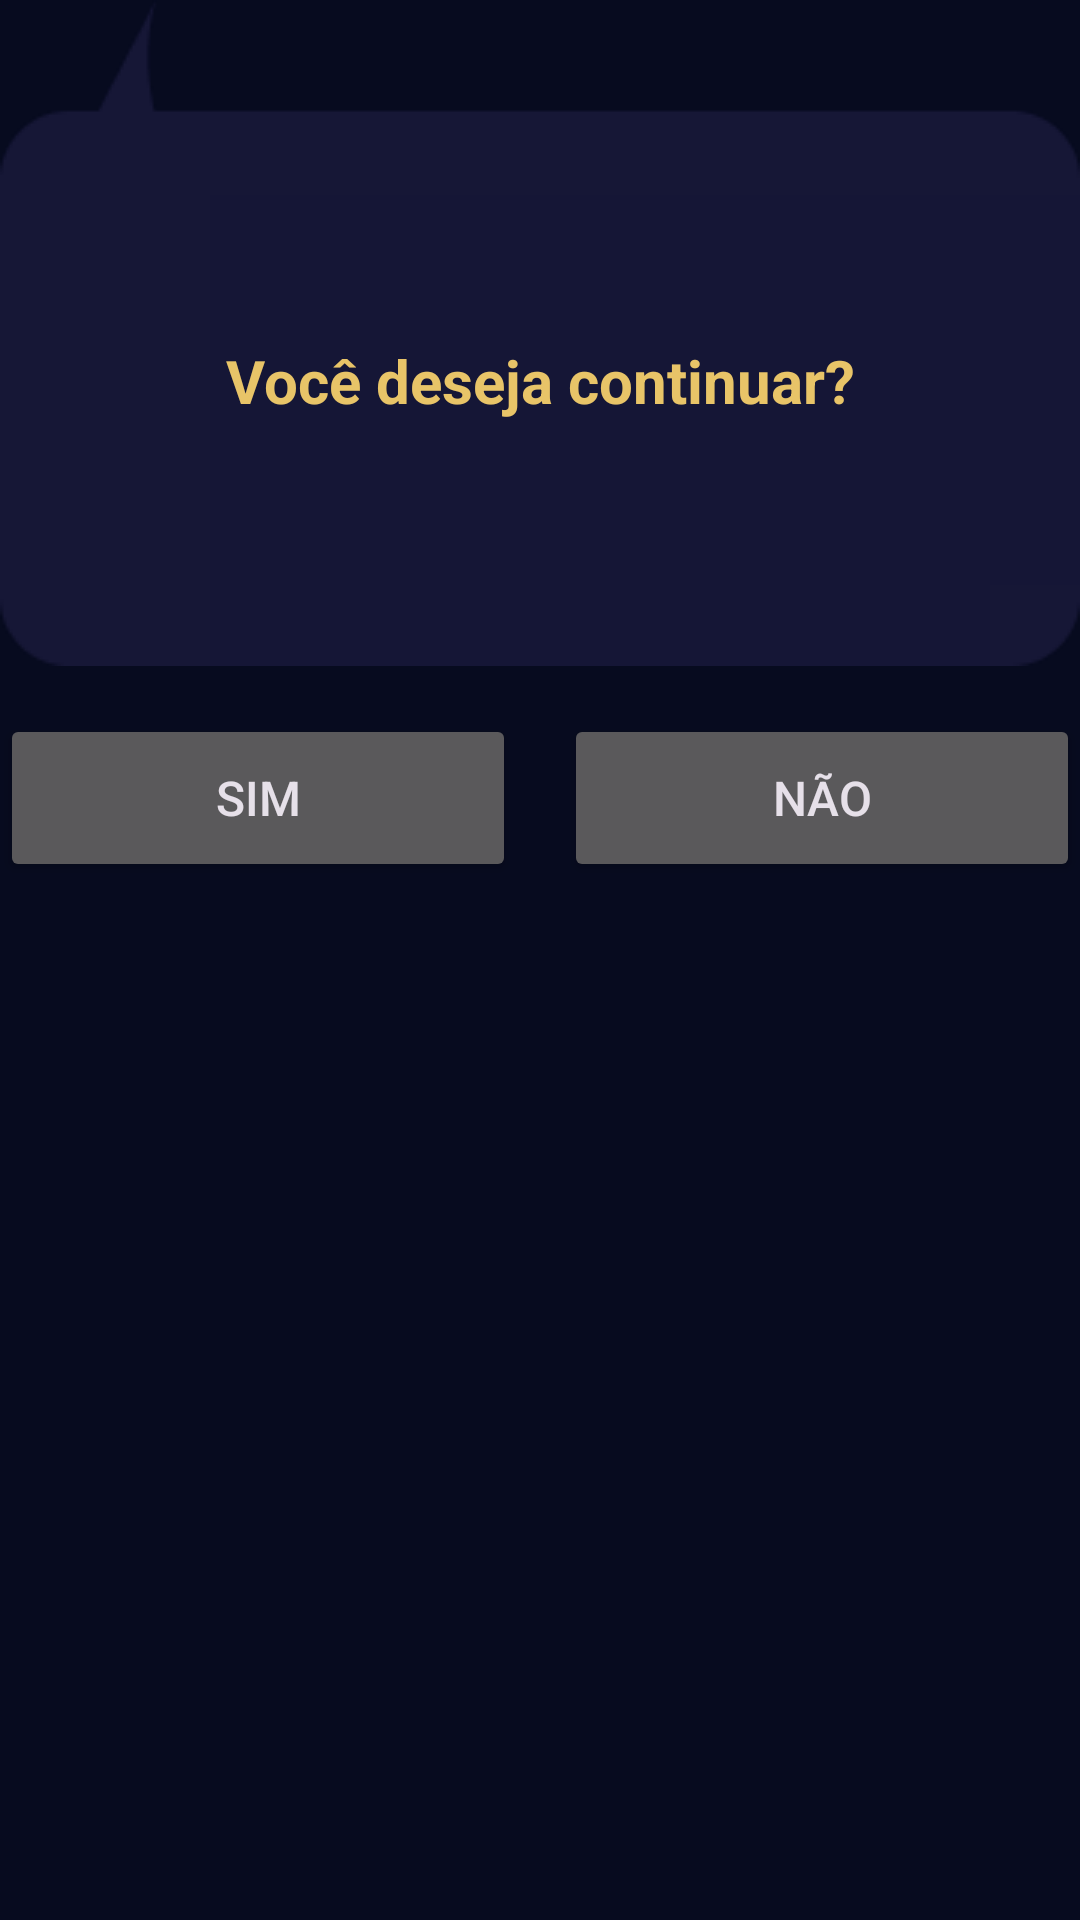

Reconstruct the res/layout file that produces this screen, plus the resources it refers to.
<!-- AndroidManifest.xml: application theme Theme.OVigia -->
<!-- res/layout/panel_continue.xml -->
<?xml version="1.0" encoding="utf-8"?>
<LinearLayout xmlns:android="http://schemas.android.com/apk/res/android"
    android:layout_width="match_parent"
    android:layout_height="wrap_content"
    android:orientation="vertical">

    <LinearLayout
        style="@style/Widget.OVigia.SpeechPanel"
        android:layout_width="match_parent"
        android:layout_height="wrap_content"
        android:gravity="center"
        android:minHeight="200dp"
        android:orientation="vertical"
        android:paddingStart="24dp"
        android:paddingTop="64dp"
        android:paddingEnd="24dp"
        android:paddingBottom="32dp">

        <TextView
            android:layout_width="match_parent"
            android:layout_height="wrap_content"
            android:accessibilityHeading="true"
            android:gravity="center"
            android:text="@string/continue_prompt_question"
            android:textAppearance="@style/TextAppearance.OVigia.Title" />
    </LinearLayout>

    <LinearLayout
        android:layout_width="match_parent"
        android:layout_height="wrap_content"
        android:layout_marginTop="16dp"
        android:orientation="horizontal">

        <Button
            android:id="@+id/btnSim"
            android:layout_width="0dp"
            android:layout_height="56dp"
            android:layout_marginEnd="8dp"
            android:layout_weight="1"
            android:text="@string/btn_sim"
            android:textSize="16sp" />

        <Button
            android:id="@+id/btnNao"
            android:layout_width="0dp"
            android:layout_height="56dp"
            android:layout_marginStart="8dp"
            android:layout_weight="1"
            android:text="@string/btn_nao"
            android:textSize="16sp" />
    </LinearLayout>
</LinearLayout>
<!-- resources referenced by this layout -->
<resources>
  <string name="btn_nao">Não</string>
  <string name="btn_sim">Sim</string>
  <string name="continue_prompt_question">Você deseja continuar?</string>
  <style name="TextAppearance.OVigia.Title" parent="TextAppearance.Material3.TitleLarge">
          <item name="android:textColor">@color/vigia_gold</item>
          <item name="android:textStyle">bold</item>
          <item name="android:textSize">20sp</item>
      </style>
  <style name="Widget.OVigia.SpeechPanel" parent="">
          <item name="android:background">@drawable/dialogo_grande</item>
      </style>
  <style name="Theme.OVigia" parent="Theme.Material3.Dark.NoActionBar">
          <item name="colorPrimary">@color/vigia_blue</item>
          <item name="colorOnPrimary">@color/white</item>
          <item name="colorSecondary">@color/vigia_gold</item>
          <item name="colorSurface">@color/vigia_dialog</item>
          <item name="colorSurfaceContainerHigh">@color/vigia_dialog</item>
          <item name="colorOnSurface">@color/white</item>
          <item name="android:colorBackground">@color/vigia_space</item>
          <item name="android:windowBackground">@color/vigia_space</item>
          <item name="android:statusBarColor">@android:color/transparent</item>
          <item name="android:navigationBarColor">@android:color/transparent</item>
          <item name="android:windowLightStatusBar">false</item>
          <item name="materialButtonStyle">@style/Widget.OVigia.Button</item>
          <item name="materialAlertDialogTheme">@style/ThemeOverlay.OVigia.Dialog</item>
      </style>
  <color name="vigia_gold">#FFE8C468</color>
  <color name="vigia_blue">#FF1957D8</color>
  <color name="white">#FFFFFFFF</color>
  <color name="vigia_dialog">#FF15183A</color>
  <color name="vigia_space">#FF070B1F</color>
  <style name="Widget.OVigia.Button" parent="Widget.Material3.Button">
          <item name="backgroundTint">@color/button_primary_background</item>
          <item name="android:textColor">@color/button_primary_text</item>
          <item name="android:textAllCaps">false</item>
          <item name="android:textStyle">bold</item>
          <item name="android:textSize">15sp</item>
          <item name="android:minHeight">@dimen/button_height</item>
          <item name="android:insetTop">0dp</item>
          <item name="android:insetBottom">0dp</item>
          <item name="cornerRadius">28dp</item>
      </style>
  <style name="ThemeOverlay.OVigia.Dialog" parent="ThemeOverlay.Material3.MaterialAlertDialog">
          <item name="colorPrimary">@color/vigia_gold</item>
          <item name="colorSurface">@color/vigia_dialog</item>
          <item name="colorSurfaceContainerHigh">@color/vigia_dialog</item>
      </style>
  <dimen name="button_height">52dp</dimen>
</resources>
